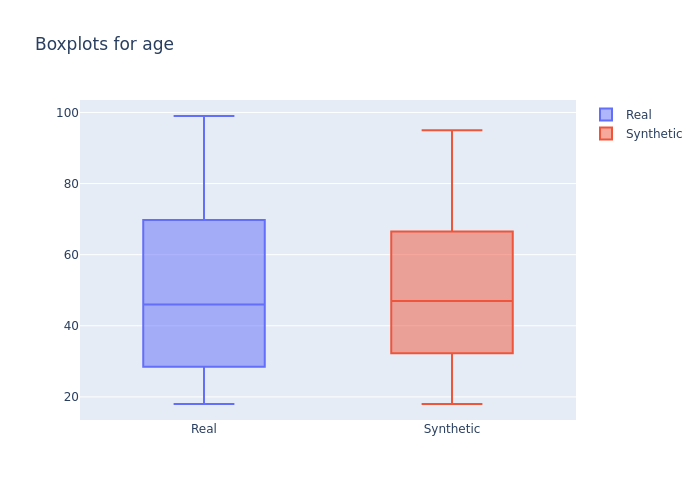

Values plotted in this chart, from the file beside it:
min, 1st_quantile, mean, median, 3rd_quantile, max
18, 32.0, 46.23, 46.0, 60.0, 99
18, 37.0, 46.97, 47.0, 57.0, 95
